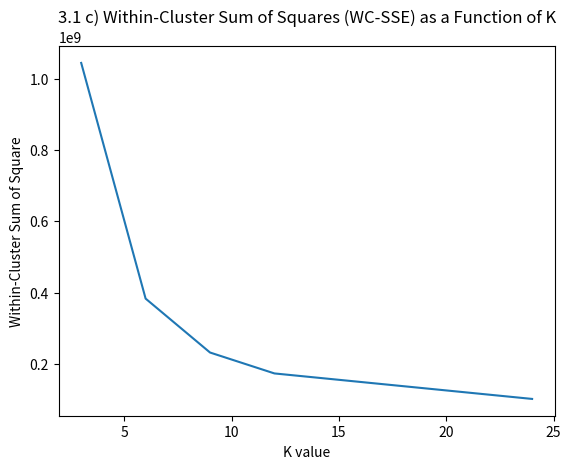
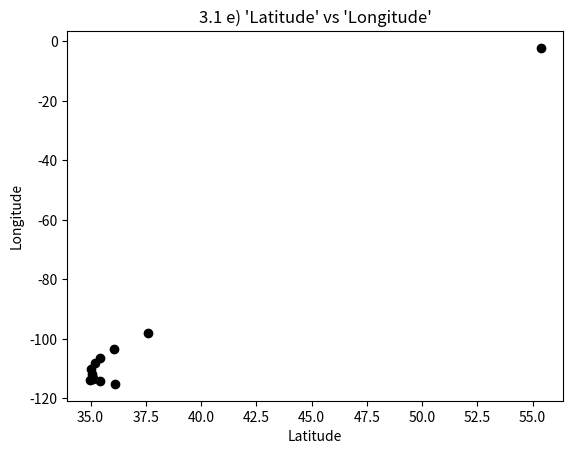
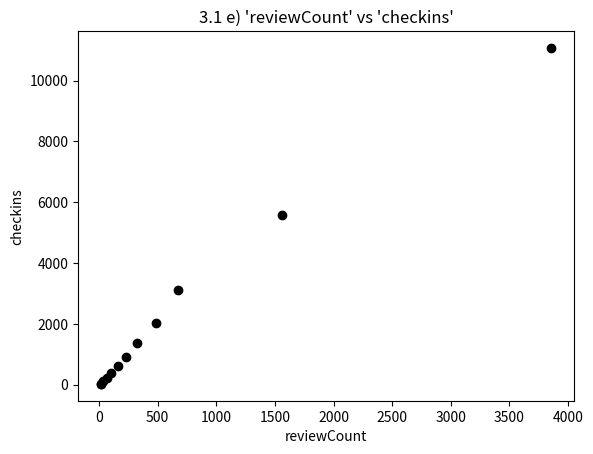
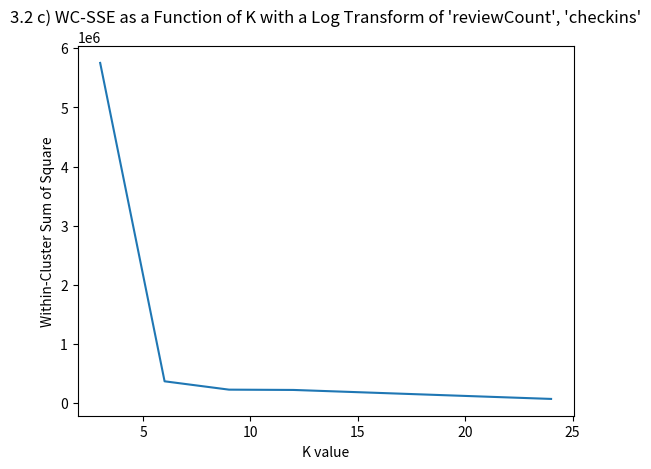
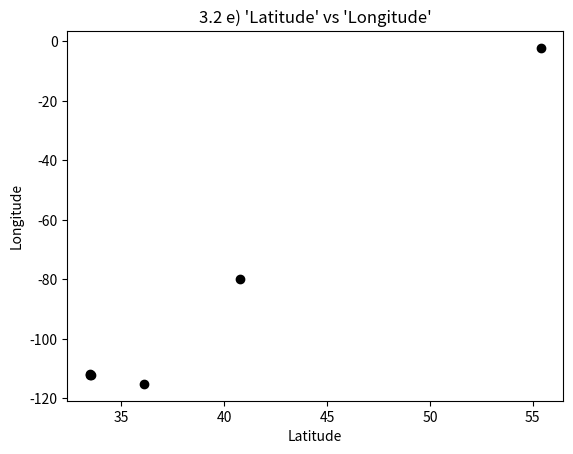
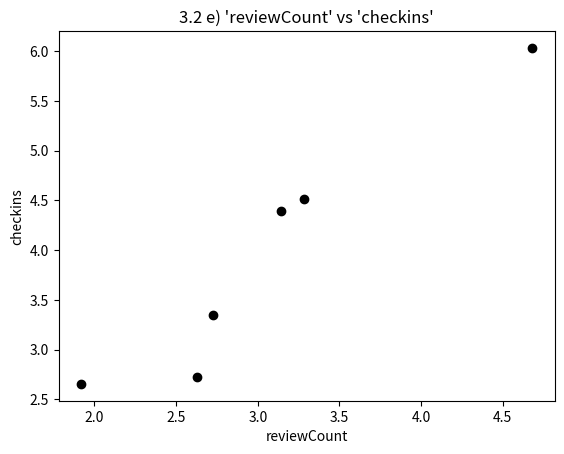
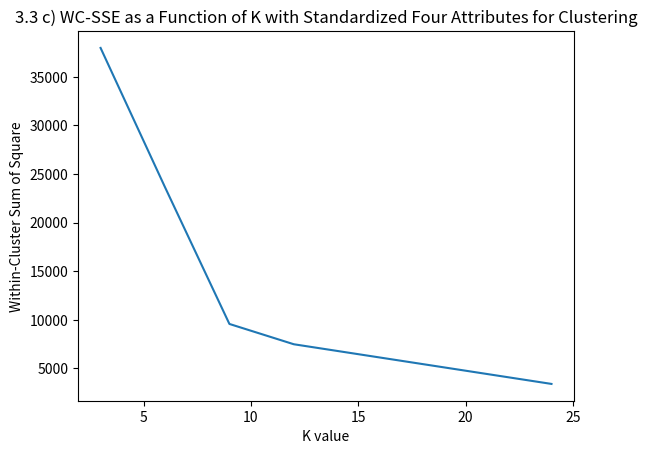
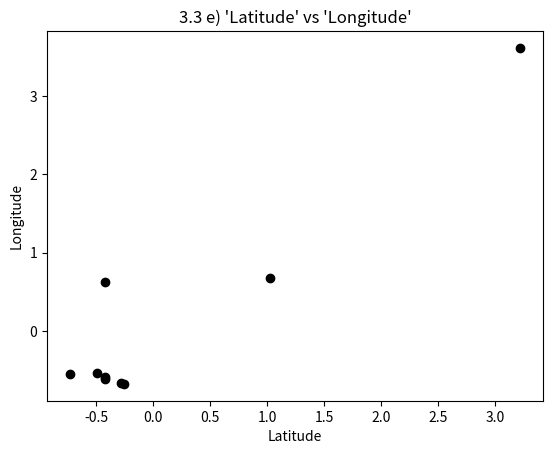
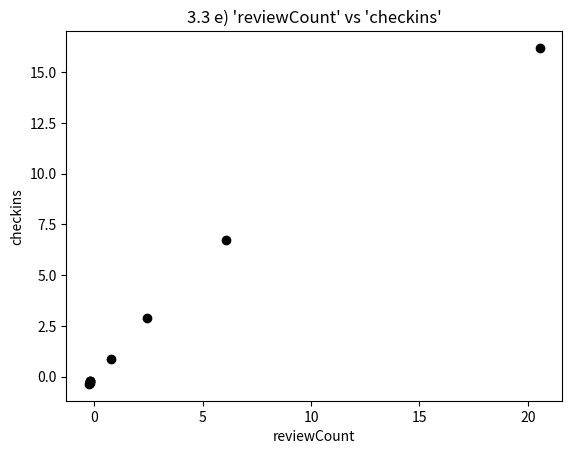
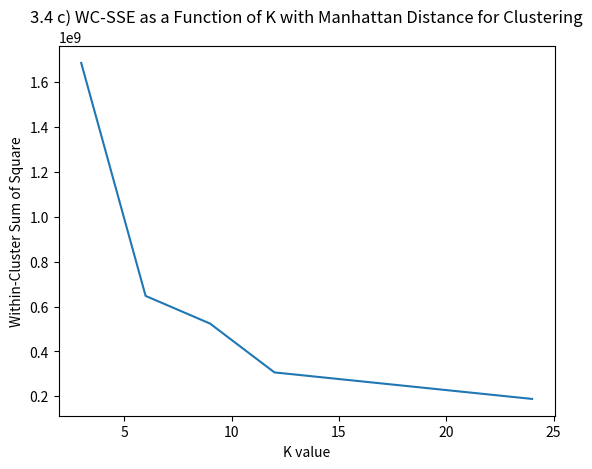
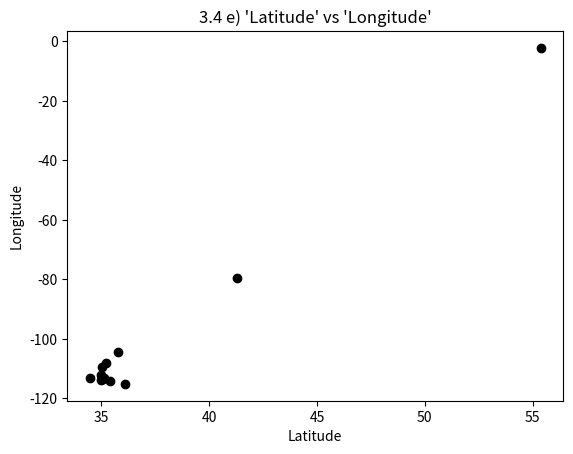
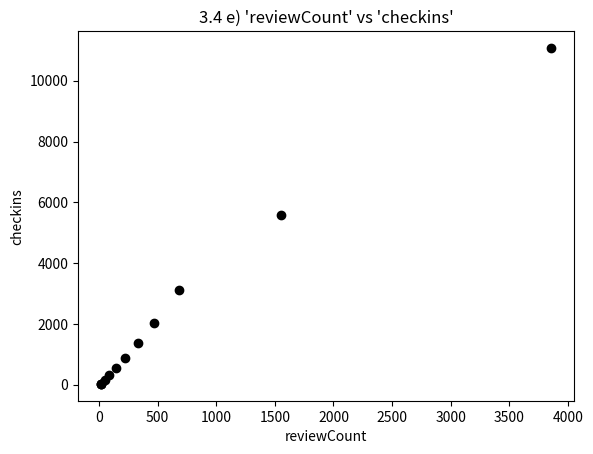
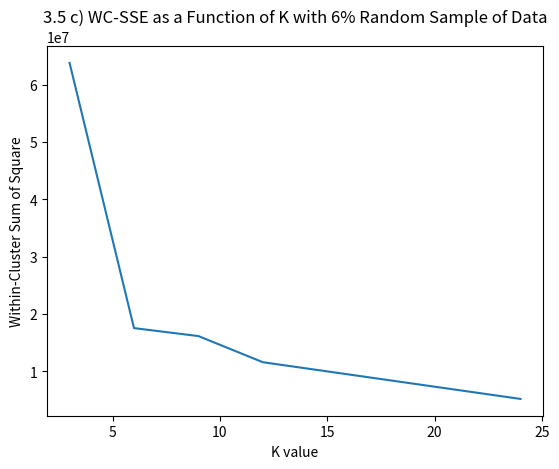
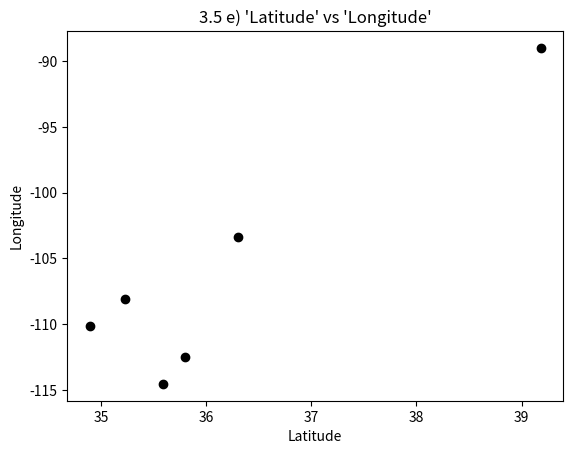
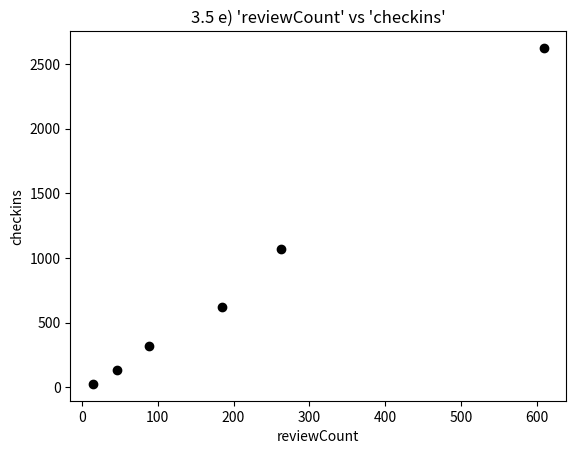

Write Python code to recreate these figures, in order.
"""
Part 4 Analysis

Name: Youngsik Yoon
Email: yoon161@purdue.edu
Due date: April 1, 2019
"""

import matplotlib.pyplot as plt

# Question 1 c
plt.plot([3, 6, 9, 12, 24], [1044993240.83, 383106528.274, 231696631.532, 172963635.275, 101385802.834])

plt.title("3.1 c) Within-Cluster Sum of Squares (WC-SSE) as a Function of K")
plt.ylabel("Within-Cluster Sum of Square")
plt.xlabel("K value")

plt.savefig("3_1c_k_vs_wc.png")
plt.clf()

# Question 1 e
plt.plot(35.028835732,-110.29015953, 'o', color='black')
plt.plot(35.0805969743,-111.897846821, 'o', color='black')
plt.plot(35.4387661524,-106.345388728, 'o', color='black')
plt.plot(34.9661438461,-113.775762211, 'o', color='black')
plt.plot(37.6192046595,-97.9204271573, 'o', color='black')
plt.plot(36.1122371175,-115.17362, 'o', color='black')
plt.plot(55.365130095,-2.21937883437, 'o', color='black')
plt.plot(35.0968263299,-113.452779995, 'o', color='black')
plt.plot(36.0480384973,-103.562468277, 'o', color='black')
plt.plot(35.1081066463,-113.108818464, 'o', color='black')
plt.plot(35.2191773827,-108.226260014, 'o', color='black')
plt.plot(35.4169039537,-114.329208011, 'o', color='black')

plt.title("3.1 e) 'Latitude' vs 'Longitude'")
plt.ylabel("Longitude")
plt.xlabel("Latitude")

plt.savefig("3_1e_lat_vs_long.png")
plt.clf()

plt.plot(159.473756906,601.622928177, 'o', color='black')
plt.plot(231.876681614,903.192825112, 'o', color='black')
plt.plot(65.6233000907,221.25294651, 'o', color='black')
plt.plot(673.042253521,3109.3943662, 'o', color='black')
plt.plot(12.48402746,23.5575286041, 'o', color='black')
plt.plot(3859.0,11079.5, 'o', color='black')
plt.plot(18.0715789474,21.1515789474, 'o', color='black')
plt.plot(481.902985075,2030.18656716, 'o', color='black')
plt.plot(37.0572121212,102.763393939, 'o', color='black')
plt.plot(325.24796748,1382.0, 'o', color='black')
plt.plot(103.953263497,380.883158743, 'o', color='black')
plt.plot(1556.73684211,5583.21052632, 'o', color='black')

plt.title("3.1 e) 'reviewCount' vs 'checkins'")
plt.ylabel("checkins")
plt.xlabel("reviewCount")

plt.savefig("3_1e_rc_vs_check.png")
plt.clf()

# Question 2 c
plt.plot([3, 6, 9, 12, 24], [5753674.00907, 365933.445973, 224735.438889, 219652.787042, 67750.9935819])

plt.title("3.2 c) WC-SSE as a Function of K with a Log Transform of 'reviewCount', 'checkins'")
plt.ylabel("Within-Cluster Sum of Square")
plt.xlabel("K value")

plt.savefig("3_2c_k_vs_wc.png")
plt.clf()

# Question 2 e
plt.plot(33.4810669379,-112.010318627, 'o', color='black')
plt.plot(33.4811206944,-111.991531745, 'o', color='black')
plt.plot(55.3841710565,-2.25114536775, 'o', color='black')
plt.plot(33.5209538137,-112.021172197, 'o', color='black')
plt.plot(40.7867936999,-79.9251841821, 'o', color='black')
plt.plot(36.1221254504,-115.172898286, 'o', color='black')

plt.title("3.2 e) 'Latitude' vs 'Longitude'")
plt.ylabel("Longitude")
plt.xlabel("Latitude")

plt.savefig("3_2e_lat_vs_long.png")
plt.clf()

plt.plot(1.91875931434,2.65631678914, 'o', color='black')
plt.plot(3.14034231211,4.39438236395, 'o', color='black')
plt.plot(2.62625605843,2.72181418993, 'o', color='black')
plt.plot(4.67954948266,6.03356821866, 'o', color='black')
plt.plot(2.72819338962,3.34788956096, 'o', color='black')
plt.plot(3.28226612886,4.51475021576, 'o', color='black')

plt.title("3.2 e) 'reviewCount' vs 'checkins'")
plt.ylabel("checkins")
plt.xlabel("reviewCount")

plt.savefig("3_2e_rc_vs_check.png")
plt.clf()

# Question 3 c
plt.plot([3, 6, 9, 12, 24], [37955.5372718, 23636.5418362, 9570.85932167, 7482.19741207, 3403.25904894])

plt.title("3.3 c) WC-SSE as a Function of K with Standardized Four Attributes for Clustering")
plt.ylabel("Within-Cluster Sum of Square")
plt.xlabel("K value")

plt.savefig("3_3c_k_vs_wc.png")
plt.clf()

# Question 3 e
plt.plot(-0.733471947435,-0.560806134295, 'o', color='black')
plt.plot(-0.490941317424,-0.535588855281, 'o', color='black')
plt.plot(-0.425794272248,0.625891753615, 'o', color='black')
plt.plot(-0.425833901055,-0.616898040179, 'o', color='black')
plt.plot(1.02767652274,0.676642918682, 'o', color='black')
plt.plot(-0.285835881443,-0.674945925283, 'o', color='black')
plt.plot(3.22172553697,3.61764650435, 'o', color='black')
plt.plot(-0.420190206672,-0.590922866288, 'o', color='black')
plt.plot(-0.256026510107,-0.68154589772, 'o', color='black')

plt.title("3.3 e) 'Latitude' vs 'Longitude'")
plt.ylabel("Longitude")
plt.xlabel("Latitude")

plt.savefig("3_3e_lat_vs_long.png")
plt.clf()

plt.plot(-0.207405845906,-0.214807267085, 'o', color='black')
plt.plot(0.745304518672,0.882025635524, 'o', color='black')
plt.plot(-0.202536561767,-0.212691907283, 'o', color='black')
plt.plot(6.08825713582,6.71411237606, 'o', color='black')
plt.plot(-0.209477161038,-0.305888667855, 'o', color='black')
plt.plot(20.5591061562,16.1874708566, 'o', color='black')
plt.plot(-0.251541111577,-0.352950876593, 'o', color='black')
plt.plot(2.42596724303,2.91049848216, 'o', color='black')
plt.plot(-0.215383385461,-0.193327642166, 'o', color='black')

plt.title("3.3 e) 'reviewCount' vs 'checkins'")
plt.ylabel("checkins")
plt.xlabel("reviewCount")

plt.savefig("3_3e_rc_vs_check.png")
plt.clf()

# Question 4 c
plt.plot([3, 6, 9, 12, 24], [1686704151.58, 647739234.71, 524440924.015, 306636854.87, 188387702.834])

plt.title("3.4 c) WC-SSE as a Function of K with Manhattan Distance for Clustering")
plt.ylabel("Within-Cluster Sum of Square")
plt.xlabel("K value")

plt.savefig("3_4c_k_vs_wc.png")
plt.clf()

# Question 4 e
plt.plot(34.4654141227,-113.177595599, 'o', color='black')
plt.plot(34.9911885323,-112.007747337, 'o', color='black')
plt.plot(35.2310815866,-108.004917184, 'o', color='black')
plt.plot(34.9667269632,-113.775484373, 'o', color='black')
plt.plot(41.3078241475,-79.5539315109, 'o', color='black')
plt.plot(36.1122371175,-115.17362, 'o', color='black')
plt.plot(55.3742170614,-2.23454271638, 'o', color='black')
plt.plot(35.0929989616,-113.438621808, 'o', color='black')
plt.plot(35.7857327293,-104.500346971, 'o', color='black')
plt.plot(35.1383209309,-113.058727428, 'o', color='black')
plt.plot(35.0529254356,-109.362904923, 'o', color='black')
plt.plot(35.4169039537,-114.329208011, 'o', color='black')

plt.title("3.4 e) 'Latitude' vs 'Longitude'")
plt.ylabel("Longitude")
plt.xlabel("Latitude")

plt.savefig("3_4e_lat_vs_long.png")
plt.clf()

plt.plot(14.4105420459,35.754109496, 'o', color='black')
plt.plot(222.203358209,864.677238806, 'o', color='black')
plt.plot(88.6955810147,308.791052919, 'o', color='black')
plt.plot(684.225352113,3104.25352113, 'o', color='black')
plt.plot(14.9408230153,26.707028405, 'o', color='black')
plt.plot(3859.0,11079.5, 'o', color='black')
plt.plot(18.6704663212,22.8632124352, 'o', color='black')
plt.plot(471.305343511,2041.5648855, 'o', color='black')
plt.plot(49.6832280299,149.610568639, 'o', color='black')
plt.plot(332.773076923,1372.34615385, 'o', color='black')
plt.plot(142.763073639,540.337246531, 'o', color='black')
plt.plot(1556.73684211,5583.21052632, 'o', color='black')

plt.title("3.4 e) 'reviewCount' vs 'checkins'")
plt.ylabel("checkins")
plt.xlabel("reviewCount")

plt.savefig("3_4e_rc_vs_check.png")
plt.clf()

# Question 5 c
plt.plot([3, 6, 9, 12, 24], [63821374.1542, 17553725.2942, 16163331.7385, 11604621.9134, 5198801.36741])

plt.title("3.5 c) WC-SSE as a Function of K with 6% Random Sample of Data")
plt.ylabel("Within-Cluster Sum of Square")
plt.xlabel("K value")

plt.savefig("3_5c_k_vs_wc.png")
plt.clf()

# Question 5 e
plt.plot(35.5893210673,-114.55414964, 'o', color='black')
plt.plot(36.2985641527,-103.355000942, 'o', color='black')
plt.plot(39.1818895507,-89.0041923208, 'o', color='black')
plt.plot(35.7981370927,-112.529972901, 'o', color='black')
plt.plot(34.8930813393,-110.125496484, 'o', color='black')
plt.plot(35.2233023958,-108.078498869, 'o', color='black')


plt.title("3.5 e) 'Latitude' vs 'Longitude'")
plt.ylabel("Longitude")
plt.xlabel("Latitude")

plt.savefig("3_5e_lat_vs_long.png")
plt.clf()

plt.plot(608.866666667,2624.73333333, 'o', color='black')
plt.plot(46.1556420233,136.568093385, 'o', color='black')
plt.plot(14.55,27.0448717949, 'o', color='black')
plt.plot(262.787878788,1069.78787879, 'o', color='black')
plt.plot(185.172413793,621.25862069, 'o', color='black')
plt.plot(88.2131147541,319.56557377, 'o', color='black')

plt.title("3.5 e) 'reviewCount' vs 'checkins'")
plt.ylabel("checkins")
plt.xlabel("reviewCount")

plt.savefig("3_5e_rc_vs_check.png")
plt.clf()
